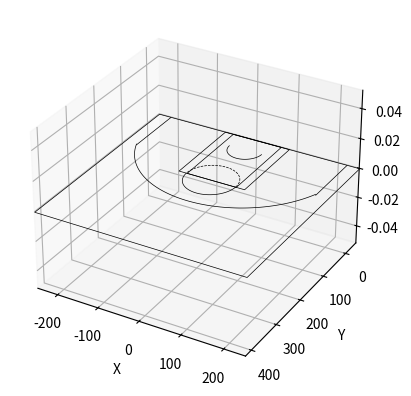

The script that saved this image:
import numpy as np
import matplotlib.pyplot as plt
from mpl_toolkits.mplot3d.art3d import Poly3DCollection, Line3DCollection

def draw_3d_halfcourt(ax=None, color='black', lw=0.5, outer_lines=False, unit='inch', facecolor=None, edgecolor='black', alpha=0):
    ''''
    Draw a half basketball court in inches.
    '''
    # If an axes object isn't provided to plot onto, just get current one
    if ax is None:
        fig = plt.figure()
        ax = fig.add_subplot(111, projection='3d')
        
    # court boundaries
    x_min, x_max = -250, 250 # sideline to sideline
    y_min, y_max = -47.5, 422.5 # baseline to halfcourt
    verts = [[(x_min,y_min,0), (x_min,y_max,0), (x_max,y_max,0), (x_max,y_min,0), (x_min,y_min,0)]]
    oob = Poly3DCollection(verts, edgecolor=edgecolor, facecolor=facecolor, alpha=alpha, linewidth=lw)
    ax.add_collection3d(oob)
    # Create the various parts of an NBA basketball court

    # outer paint boundaries
    x_min, x_max = -80, 80 # width of the paint
    y_min, y_max = -47.5, 142.5 # height of the paint
    verts = [[(x_min,y_min,0), (x_min,y_max,0), (x_max,y_max,0), (x_max,y_min,0), (x_min,y_min,0)]]
    paint = Poly3DCollection(verts, edgecolor=edgecolor, linewidth=lw, alpha=0)
    ax.add_collection3d(paint)
    
    # inner paint boundaries
    x_min, x_max = -60, 60 # width of the paint
    y_min, y_max = -47.5, 142.5 # height of the paint
    verts = [[(x_min,y_min,0), (x_min,y_max,0), (x_max,y_max,0), (x_max,y_min,0), (x_min,y_min,0)]]
    paint = Poly3DCollection(verts, edgecolor=edgecolor, linewidth=lw, alpha=0)
    ax.add_collection3d(paint)
    
    # free throw top arc
    center = (0, 142.5)
    radius = 60
    theta_full = np.linspace(np.radians(-90), np.radians(90), 120)
    y = center[1] + radius * np.cos(theta_full)  # Along the width of the court
    x = center[0] + radius * np.sin(theta_full)
    z = np.zeros_like(y)
    verts = [list(zip(x, y, z))]
    free_throw_top_arc = Line3DCollection(verts, colors=edgecolor, linewidth=lw)
    ax.add_collection3d(free_throw_top_arc)
    
    # free throw bottom arc 
    center = (0, 142.5)
    radius = 60
    theta_full = np.linspace(np.radians(90), np.radians(270), 120)
    y = center[1] + radius * np.cos(theta_full)  # Along the width of the court
    x = center[0] + radius * np.sin(theta_full)
    z = np.zeros_like(y)
    verts = [list(zip(x, y, z))]
    free_throw_bottom_arc = Line3DCollection(verts, colors=edgecolor, linewidth=lw, linestyles='dashed')
    ax.add_collection3d(free_throw_bottom_arc)
    
    # three point arc
    center = (0, 0)
    radius = 237.5
    theta_full = np.linspace(np.radians(-68), np.radians(68), 120)
    y = center[1] + radius * np.cos(theta_full)  # Along the width of the court
    x = center[0] + radius * np.sin(theta_full)
    z = np.zeros_like(y)
    verts = [list(zip(x, y, z))]
    three_point_arc = Line3DCollection(verts, colors=edgecolor, linewidth=lw)
    ax.add_collection3d(three_point_arc)
    
    # three point corner (left)
    x_min, x_max = -220, -220 # width of the corner
    y_min, y_max = -47.5, 92.5 # height of the corner
    verts = [[(x_min,y_min,0), (x_min,y_max,0), (x_max,y_max,0), (x_max,y_min,0), (x_min,y_min,0)]]
    corner = Poly3DCollection(verts, edgecolor=edgecolor, linewidth=lw, alpha=0)
    ax.add_collection3d(corner)
    
    # three point corner (right)
    x_min, x_max = 220, 220 # width of the corner
    y_min, y_max = -47.5, 92.5 # height of the corner
    verts = [[(x_min,y_min,0), (x_min,y_max,0), (x_max,y_max,0), (x_max,y_min,0), (x_min,y_min,0)]]
    corner = Poly3DCollection(verts, edgecolor=edgecolor, linewidth=lw, alpha=0)
    ax.add_collection3d(corner)
    
    # restricted area
    center = (0, 0)
    radius = 40
    theta_full = np.linspace(np.radians(-90), np.radians(90), 120)
    y = center[1] + radius * np.cos(theta_full)  # Along the width of the court
    x = center[0] + radius * np.sin(theta_full)
    z = np.zeros_like(y)
    verts = [list(zip(x, y, z))]
    restricted_area = Line3DCollection(verts, colors=edgecolor, linewidth=lw)
    ax.add_collection3d(restricted_area)

    ax.set_xlim(-250,250)
    ax.set_ylim(422.5,-47.5)

    # plot axis names
    ax.set_xlabel('X')
    ax.set_ylabel('Y')
    return ax


if __name__ == "__main__":
    
    draw_3d_halfcourt(outer_lines=True)
    plt.show()